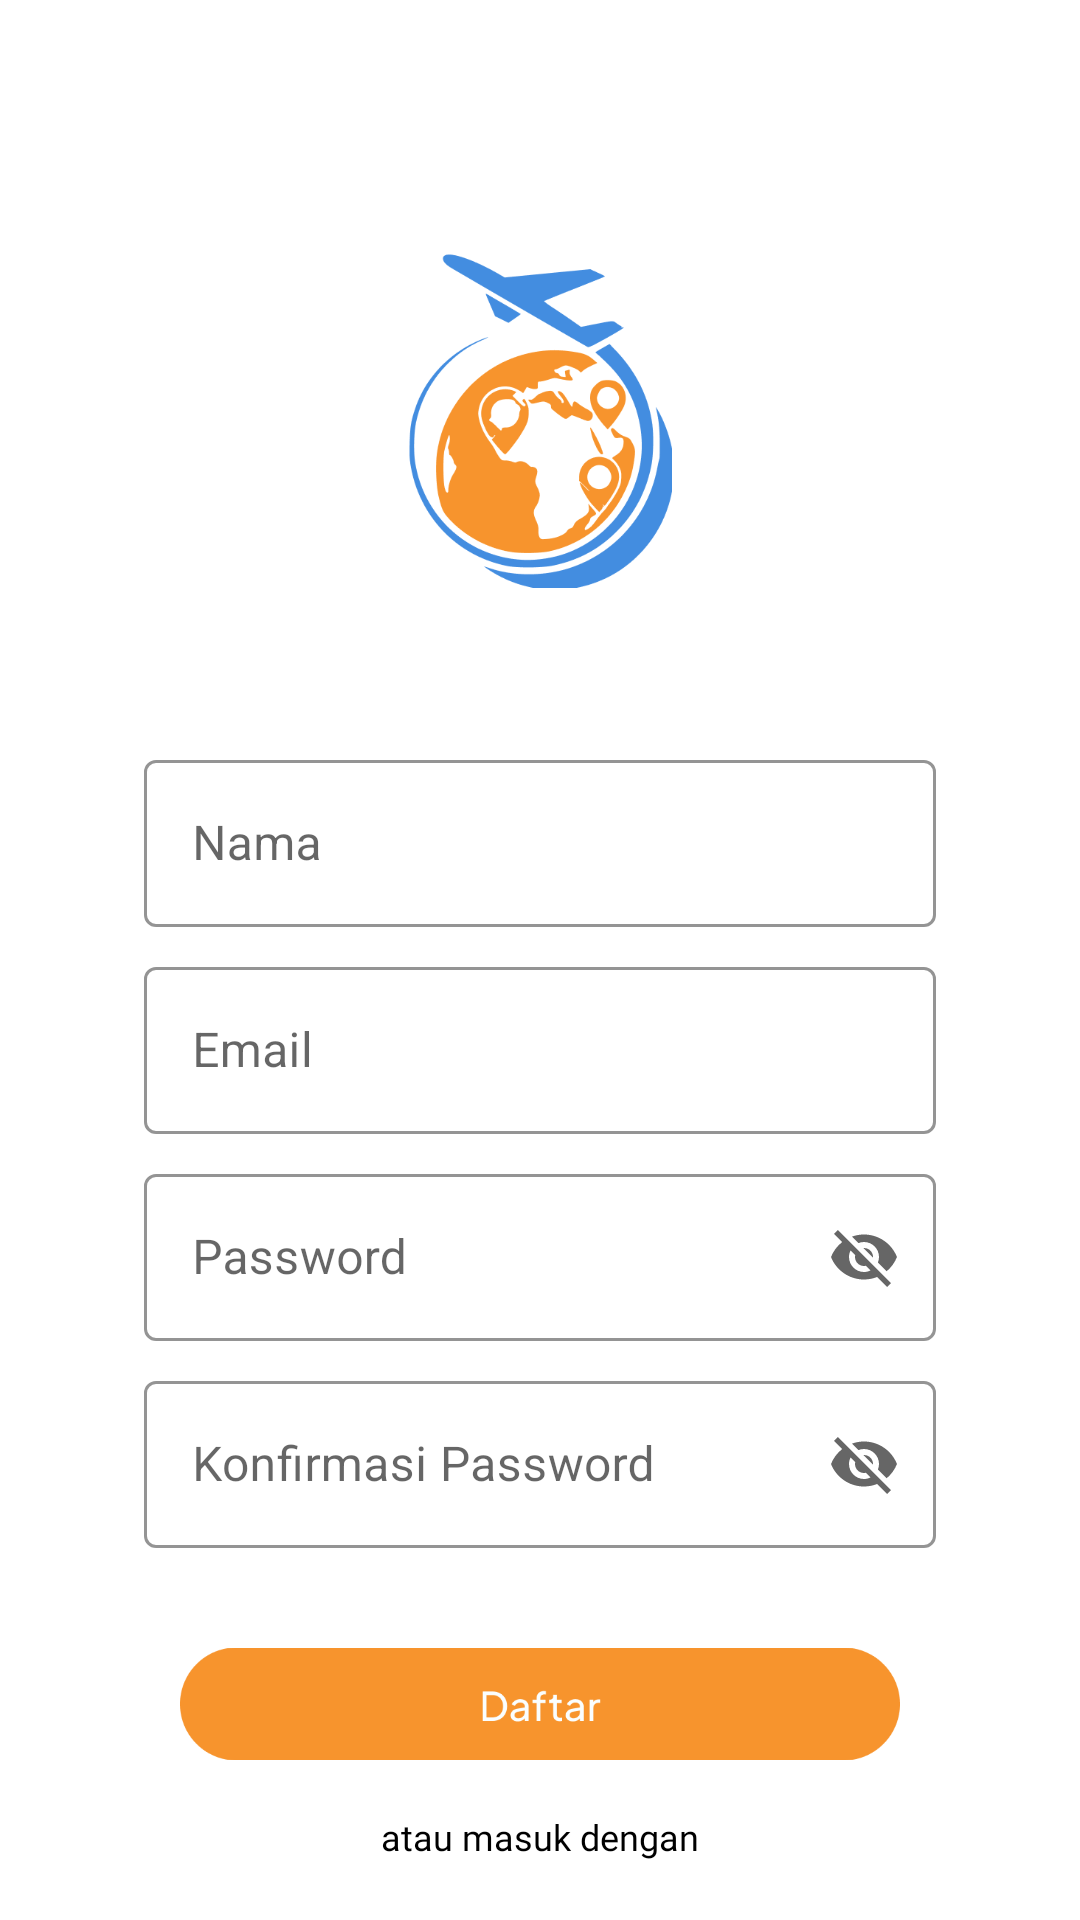

Android layout source for this screen:
<!-- AndroidManifest.xml: application theme Theme.Hunter -->
<!-- res/layout/activity_signup.xml -->
<?xml version="1.0" encoding="utf-8"?>
<layout xmlns:android="http://schemas.android.com/apk/res/android"
    xmlns:app="http://schemas.android.com/apk/res-auto"
    xmlns:tools="http://schemas.android.com/tools">

    <data>

    </data>

    <androidx.constraintlayout.widget.ConstraintLayout
        android:layout_width="match_parent"
        android:layout_height="match_parent"
        android:background="@color/white"
        tools:context=".auth.signup.SignupActivity">

        <ImageView
            android:id="@+id/iv_app_logo"
            android:layout_width="88dp"
            android:layout_height="120dp"
            android:layout_marginTop="80dp"
            android:src="@drawable/iv_app_logo"
            app:layout_constraintEnd_toEndOf="parent"
            app:layout_constraintStart_toStartOf="parent"
            app:layout_constraintTop_toTopOf="parent" />

        <com.google.android.material.textfield.TextInputLayout
            android:id="@+id/textinput_name"
            style="@style/Widget.MaterialComponents.TextInputLayout.OutlinedBox"
            android:layout_width="match_parent"
            android:layout_height="wrap_content"
            android:layout_marginHorizontal="48dp"
            android:layout_marginTop="48dp"
            android:hint="Nama"
            app:boxStrokeColor="@color/light_gray"
            app:endIconMode="clear_text"
            app:hintTextColor="@color/light_gray"
            app:layout_constraintEnd_toEndOf="parent"
            app:layout_constraintStart_toStartOf="parent"
            app:layout_constraintTop_toBottomOf="@id/iv_app_logo"
            app:placeholderText="Masukkan Nama"
            app:placeholderTextAppearance="@style/body2"
            app:placeholderTextColor="@color/light_gray">

            <com.google.android.material.textfield.TextInputEditText
                android:id="@+id/edt_name"
                android:layout_width="match_parent"
                android:layout_height="match_parent"
                android:textColorHint="@color/light_gray" />

        </com.google.android.material.textfield.TextInputLayout>


        <com.google.android.material.textfield.TextInputLayout
            android:id="@+id/textinput_email"
            style="@style/Widget.MaterialComponents.TextInputLayout.OutlinedBox"
            android:layout_width="match_parent"
            android:layout_height="wrap_content"
            android:layout_marginHorizontal="48dp"
            android:layout_marginTop="8dp"
            android:hint="Email"
            app:boxStrokeColor="@color/light_gray"
            app:endIconMode="clear_text"
            app:hintTextColor="@color/light_gray"
            app:layout_constraintEnd_toEndOf="parent"
            app:layout_constraintStart_toStartOf="parent"
            app:layout_constraintTop_toBottomOf="@id/textinput_name"
            app:placeholderText="Masukkan Email"
            app:placeholderTextAppearance="@style/body2"
            app:placeholderTextColor="@color/light_gray"

            >

            <com.google.android.material.textfield.TextInputEditText
                android:id="@+id/edt_email"
                android:layout_width="match_parent"
                android:layout_height="match_parent"
                android:textColorHint="@color/light_gray" />

        </com.google.android.material.textfield.TextInputLayout>

        <com.google.android.material.textfield.TextInputLayout
            android:id="@+id/textinput_password"
            style="@style/Widget.MaterialComponents.TextInputLayout.OutlinedBox"
            android:layout_width="match_parent"
            android:layout_height="wrap_content"
            android:layout_marginHorizontal="48dp"
            android:layout_marginTop="8dp"
            android:hint="Password"
            app:boxStrokeColor="@color/light_gray"
            app:endIconMode="password_toggle"
            app:hintTextColor="@color/light_gray"
            app:layout_constraintEnd_toEndOf="parent"
            app:layout_constraintStart_toStartOf="parent"
            app:layout_constraintTop_toBottomOf="@id/textinput_email"
            app:placeholderText="Masukkan Password"
            app:placeholderTextAppearance="@style/body2"
            app:placeholderTextColor="@color/light_gray">

            <com.google.android.material.textfield.TextInputEditText
                android:id="@+id/edt_password"
                android:layout_width="match_parent"
                android:layout_height="match_parent"
                android:textColorHint="@color/light_gray" />

        </com.google.android.material.textfield.TextInputLayout>

        <com.google.android.material.textfield.TextInputLayout
            android:id="@+id/textinput_confirm_password"
            style="@style/Widget.MaterialComponents.TextInputLayout.OutlinedBox"
            android:layout_width="match_parent"
            android:layout_height="wrap_content"
            android:layout_marginHorizontal="48dp"
            android:layout_marginTop="8dp"
            android:hint="Konfirmasi Password"
            app:boxStrokeColor="@color/light_gray"
            app:endIconMode="password_toggle"
            app:hintTextColor="@color/light_gray"
            app:layout_constraintEnd_toEndOf="parent"
            app:layout_constraintStart_toStartOf="parent"
            app:layout_constraintTop_toBottomOf="@id/textinput_password"
            app:placeholderText="Konfirmasi Password"
            app:placeholderTextAppearance="@style/body2"
            app:placeholderTextColor="@color/light_gray">

            <com.google.android.material.textfield.TextInputEditText
                android:id="@+id/edt_confirm_password"
                android:layout_width="match_parent"
                android:layout_height="match_parent"
                android:textColorHint="@color/light_gray" />
        </com.google.android.material.textfield.TextInputLayout>

        <ImageView
            android:id="@+id/btn_signup"
            android:layout_width="240dp"
            android:layout_height="40dp"
            android:layout_marginTop="32dp"
            android:clickable="true"
            android:src="@drawable/iv_btn_signup"
            app:layout_constraintEnd_toEndOf="parent"
            app:layout_constraintStart_toStartOf="parent"
            app:layout_constraintTop_toBottomOf="@id/textinput_confirm_password" />

        <TextView
            android:id="@+id/tv_atau"
            style="@style/caption"
            android:layout_width="wrap_content"
            android:layout_height="wrap_content"
            android:layout_marginTop="16dp"
            android:text="atau masuk dengan"
            android:textColor="@color/black"
            app:layout_constraintEnd_toEndOf="parent"
            app:layout_constraintStart_toStartOf="parent"
            app:layout_constraintTop_toBottomOf="@id/btn_signup" />

        <ImageView
            android:id="@+id/btn_google"
            android:layout_width="120dp"
            android:layout_height="40dp"
            android:clickable="true"
            android:src="@drawable/iv_btn_google_orange"
            android:layout_marginTop="32dp"
            app:layout_constraintEnd_toEndOf="parent"
            app:layout_constraintStart_toStartOf="parent"
            app:layout_constraintTop_toBottomOf="@id/tv_atau" />

        <LinearLayout
            android:id="@+id/linearLayout"
            android:layout_width="wrap_content"
            android:layout_height="32dp"
            android:layout_marginTop="48dp"
            android:orientation="horizontal"
            app:layout_constraintTop_toBottomOf="@id/btn_google"
            app:layout_constraintEnd_toEndOf="parent"
            app:layout_constraintStart_toStartOf="parent">

            <TextView
                style="@style/caption"
                android:layout_width="wrap_content"
                android:layout_height="wrap_content"
                android:text="Sudah memiliki akun? "
                android:textColor="@color/black" />

            <TextView
                android:id="@+id/tv_login"
                style="@style/caption"
                android:layout_width="wrap_content"
                android:layout_height="wrap_content"
                android:text="@string/masuk"
                android:clickable="true"
                android:textColor="@color/blue"
                android:textStyle="bold" />
        </LinearLayout>


    </androidx.constraintlayout.widget.ConstraintLayout>
</layout>
<!-- resources referenced by this layout -->
<resources>
  <color name="black">#FF000000</color>
  <color name="blue">#FF438DE0</color>
  <color name="light_gray">#FF7E7E7E</color>
  <color name="white">#FFFFFFFF</color>
  <!-- drawable iv_app_logo: png bitmap (drawable, 25847 bytes) -->
  <!-- drawable iv_btn_google_orange: png bitmap (drawable, 8601 bytes) -->
  <!-- drawable iv_btn_signup: png bitmap (drawable, 6182 bytes) -->
  <string name="masuk"><u>Masuk</u></string>
  <style name="body2">
          <item name="android:fontFamily">@font/plusjakartatext_regular</item>
          <item name="android:textSize">14sp</item>
      </style>
  <style name="caption">
          <item name="android:fontFamily">@font/plusjakartatext_regular</item>
          <item name="android:textSize">12sp</item>
      </style>
  <style name="Theme.Hunter" parent="Theme.MaterialComponents.Light.NoActionBar">
          
          <item name="colorPrimary">@color/blue</item>
          <item name="colorPrimaryVariant">@color/orange</item>
          <item name="colorOnPrimary">@color/white</item>
          
          <item name="colorSecondary">@color/teal_200</item>
          <item name="colorSecondaryVariant">@color/teal_700</item>
          <item name="colorOnSecondary">@color/black</item>
          
          <item name="android:statusBarColor">@color/blue</item>
          
  
      </style>
  <color name="orange">#FFF7942D</color>
  <color name="teal_200">#FF03DAC5</color>
  <color name="teal_700">#FF018786</color>
</resources>
